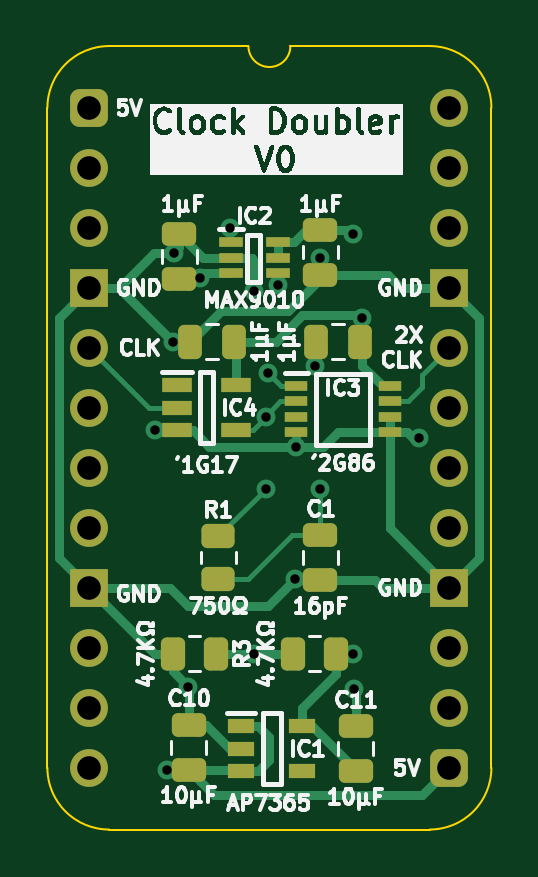
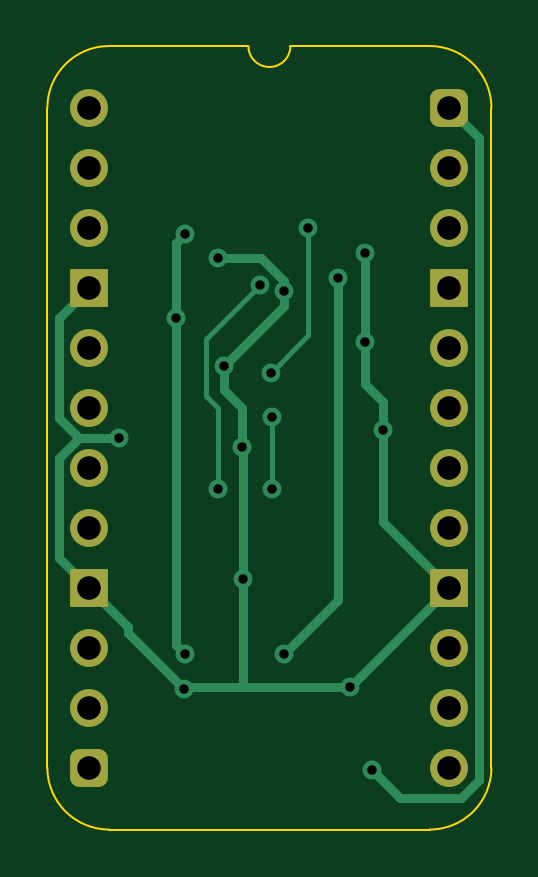
Circuit board: 11 layer files. Board 18.8 x 33.2 mm.
- bottom_copper: Clock Doubler-B_Cu.gbl (6465 bytes)
- bottom_mask: Clock Doubler-B_Mask.gbs (1722 bytes)
- paste: Clock Doubler-B_Paste.gbp (464 bytes)
- bottom_silk: Clock Doubler-B_Silkscreen.gbo (465 bytes)
- outline: Clock Doubler-Edge_Cuts.gm1 (1061 bytes)
- top_copper: Clock Doubler-F_Cu.gtl (13423 bytes)
- top_mask: Clock Doubler-F_Mask.gts (3674 bytes)
- paste: Clock Doubler-F_Paste.gtp (2961 bytes)
- top_silk: Clock Doubler-F_Silkscreen.gto (73143 bytes)
- drill: Clock Doubler-NPTH.drl (269 bytes)
- drill: Clock Doubler-PTH.drl (1037 bytes)

=== bottom_copper: Clock Doubler-B_Cu.gbl (6465 bytes, source omitted) ===
=== bottom_mask: Clock Doubler-B_Mask.gbs (1722 bytes, source withheld) ===
=== paste: Clock Doubler-B_Paste.gbp ===
%TF.GenerationSoftware,KiCad,Pcbnew,8.0.4*%
%TF.CreationDate,2024-08-21T09:07:31+02:00*%
%TF.ProjectId,Clock Doubler,436c6f63-6b20-4446-9f75-626c65722e6b,V0*%
%TF.SameCoordinates,PX54c81a0PY37b6b20*%
%TF.FileFunction,Paste,Bot*%
%TF.FilePolarity,Positive*%
%FSLAX46Y46*%
G04 Gerber Fmt 4.6, Leading zero omitted, Abs format (unit mm)*
G04 Created by KiCad (PCBNEW 8.0.4) date 2024-08-21 09:07:31*
%MOMM*%
%LPD*%
G01*
G04 APERTURE LIST*
G04 APERTURE END LIST*
M02*

=== bottom_silk: Clock Doubler-B_Silkscreen.gbo ===
%TF.GenerationSoftware,KiCad,Pcbnew,8.0.4*%
%TF.CreationDate,2024-08-21T09:07:31+02:00*%
%TF.ProjectId,Clock Doubler,436c6f63-6b20-4446-9f75-626c65722e6b,V0*%
%TF.SameCoordinates,PX54c81a0PY37b6b20*%
%TF.FileFunction,Legend,Bot*%
%TF.FilePolarity,Positive*%
%FSLAX46Y46*%
G04 Gerber Fmt 4.6, Leading zero omitted, Abs format (unit mm)*
G04 Created by KiCad (PCBNEW 8.0.4) date 2024-08-21 09:07:31*
%MOMM*%
%LPD*%
G01*
G04 APERTURE LIST*
G04 APERTURE END LIST*
M02*

=== outline: Clock Doubler-Edge_Cuts.gm1 ===
%TF.GenerationSoftware,KiCad,Pcbnew,8.0.4*%
%TF.CreationDate,2024-08-21T09:07:31+02:00*%
%TF.ProjectId,Clock Doubler,436c6f63-6b20-4446-9f75-626c65722e6b,V0*%
%TF.SameCoordinates,PX54c81a0PY37b6b20*%
%TF.FileFunction,Profile,NP*%
%FSLAX46Y46*%
G04 Gerber Fmt 4.6, Leading zero omitted, Abs format (unit mm)*
G04 Created by KiCad (PCBNEW 8.0.4) date 2024-08-21 09:07:31*
%MOMM*%
%LPD*%
G01*
G04 APERTURE LIST*
%TA.AperFunction,Profile*%
%ADD10C,0.100000*%
%TD*%
G04 APERTURE END LIST*
D10*
%TO.C,J1*%
X-1778000Y-27940000D02*
X-1778000Y0D01*
X6731000Y2616200D02*
X835732Y2613732D01*
X14404267Y2613733D02*
X8509000Y2616200D01*
X14404268Y-30553732D02*
X835733Y-30553733D01*
X17018000Y-27940000D02*
X17017999Y1D01*
X-1778000Y0D02*
G75*
G02*
X835732Y2613732I2613731J1D01*
G01*
X835733Y-30553733D02*
G75*
G02*
X-1778000Y-27940000I-6J2613727D01*
G01*
X8509000Y2616200D02*
G75*
G02*
X6731000Y2616200I-889000J0D01*
G01*
X14404267Y2613733D02*
G75*
G02*
X17018003Y1I-17J-2613753D01*
G01*
X17018000Y-27940000D02*
G75*
G02*
X14404268Y-30553730I-2613730J0D01*
G01*
%TD*%
M02*

=== top_copper: Clock Doubler-F_Cu.gtl (13423 bytes, source omitted) ===
=== top_mask: Clock Doubler-F_Mask.gts ===
%TF.GenerationSoftware,KiCad,Pcbnew,8.0.4*%
%TF.CreationDate,2024-08-21T09:07:31+02:00*%
%TF.ProjectId,Clock Doubler,436c6f63-6b20-4446-9f75-626c65722e6b,V0*%
%TF.SameCoordinates,PX54c81a0PY37b6b20*%
%TF.FileFunction,Soldermask,Top*%
%TF.FilePolarity,Negative*%
%FSLAX46Y46*%
G04 Gerber Fmt 4.6, Leading zero omitted, Abs format (unit mm)*
G04 Created by KiCad (PCBNEW 8.0.4) date 2024-08-21 09:07:31*
%MOMM*%
%LPD*%
G01*
G04 APERTURE LIST*
G04 Aperture macros list*
%AMRoundRect*
0 Rectangle with rounded corners*
0 $1 Rounding radius*
0 $2 $3 $4 $5 $6 $7 $8 $9 X,Y pos of 4 corners*
0 Add a 4 corners polygon primitive as box body*
4,1,4,$2,$3,$4,$5,$6,$7,$8,$9,$2,$3,0*
0 Add four circle primitives for the rounded corners*
1,1,$1+$1,$2,$3*
1,1,$1+$1,$4,$5*
1,1,$1+$1,$6,$7*
1,1,$1+$1,$8,$9*
0 Add four rect primitives between the rounded corners*
20,1,$1+$1,$2,$3,$4,$5,0*
20,1,$1+$1,$4,$5,$6,$7,0*
20,1,$1+$1,$6,$7,$8,$9,0*
20,1,$1+$1,$8,$9,$2,$3,0*%
G04 Aperture macros list end*
%ADD10RoundRect,0.250000X0.250000X0.475000X-0.250000X0.475000X-0.250000X-0.475000X0.250000X-0.475000X0*%
%ADD11RoundRect,0.250000X-0.475000X0.250000X-0.475000X-0.250000X0.475000X-0.250000X0.475000X0.250000X0*%
%ADD12RoundRect,0.250000X-0.262500X-0.450000X0.262500X-0.450000X0.262500X0.450000X-0.262500X0.450000X0*%
%ADD13RoundRect,0.400000X-0.400000X-0.400000X0.400000X-0.400000X0.400000X0.400000X-0.400000X0.400000X0*%
%ADD14O,1.600000X1.600000*%
%ADD15R,1.600000X1.600000*%
%ADD16RoundRect,0.250000X0.475000X-0.250000X0.475000X0.250000X-0.475000X0.250000X-0.475000X-0.250000X0*%
%ADD17R,1.000000X0.450000*%
%ADD18R,0.950000X0.450000*%
%ADD19R,1.150000X0.600000*%
%ADD20RoundRect,0.250000X0.450000X-0.262500X0.450000X0.262500X-0.450000X0.262500X-0.450000X-0.262500X0*%
%ADD21R,1.250000X0.600000*%
G04 APERTURE END LIST*
D10*
%TO.C,C5*%
X11475000Y-9906000D03*
X9575000Y-9906000D03*
%TD*%
D11*
%TO.C,C4*%
X9779000Y-5162000D03*
X9779000Y-7062000D03*
%TD*%
D12*
%TO.C,R3*%
X3532500Y-23104000D03*
X5357500Y-23104000D03*
%TD*%
D13*
%TO.C,J1*%
X0Y0D03*
D14*
X0Y-2540000D03*
X0Y-5080000D03*
D15*
X0Y-7620000D03*
D14*
X0Y-10160000D03*
X0Y-12700000D03*
X0Y-15240000D03*
X0Y-17780000D03*
D15*
X0Y-20320000D03*
D14*
X0Y-22860000D03*
X0Y-25400000D03*
X0Y-27940000D03*
D13*
X15240000Y-27940000D03*
D14*
X15240000Y-25400000D03*
X15240000Y-22860000D03*
D15*
X15240000Y-20320000D03*
D14*
X15240000Y-17780000D03*
X15240000Y-15240000D03*
X15240000Y-12700000D03*
X15240000Y-10160000D03*
D15*
X15240000Y-7620000D03*
D14*
X15240000Y-5080000D03*
X15240000Y-2540000D03*
X15240000Y0D03*
%TD*%
D16*
%TO.C,C1*%
X9779000Y-19984000D03*
X9779000Y-18084000D03*
%TD*%
D17*
%TO.C,IC2*%
X5985000Y-5700000D03*
X5985000Y-6350000D03*
X5985000Y-7000000D03*
X7985000Y-7000000D03*
X7985000Y-6350000D03*
X7985000Y-5700000D03*
%TD*%
D18*
%TO.C,IC3*%
X8763000Y-11781000D03*
X8763000Y-12431000D03*
X8763000Y-13081000D03*
X8763000Y-13731000D03*
X12713000Y-13731000D03*
X12713000Y-13081000D03*
X12713000Y-12431000D03*
X12713000Y-11781000D03*
%TD*%
D12*
%TO.C,R2*%
X8612500Y-23104000D03*
X10437500Y-23104000D03*
%TD*%
D16*
%TO.C,C11*%
X11273000Y-28074000D03*
X11273000Y-26174000D03*
%TD*%
D10*
%TO.C,C3*%
X6141000Y-9906000D03*
X4241000Y-9906000D03*
%TD*%
D19*
%TO.C,IC1*%
X6417000Y-26190000D03*
X6417000Y-27140000D03*
X6417000Y-28090000D03*
X9017000Y-28090000D03*
X9017000Y-26190000D03*
%TD*%
D20*
%TO.C,R1*%
X5451000Y-19962500D03*
X5451000Y-18137500D03*
%TD*%
D16*
%TO.C,C10*%
X4199000Y-28024000D03*
X4199000Y-26124000D03*
%TD*%
%TO.C,C2*%
X3810000Y-7239000D03*
X3810000Y-5339000D03*
%TD*%
D21*
%TO.C,IC4*%
X3703000Y-11750000D03*
X3703000Y-12700000D03*
X3703000Y-13650000D03*
X6203000Y-13650000D03*
X6203000Y-11750000D03*
%TD*%
M02*

=== paste: Clock Doubler-F_Paste.gtp (2961 bytes, source withheld) ===
=== top_silk: Clock Doubler-F_Silkscreen.gto (73143 bytes, source omitted) ===
=== drill: Clock Doubler-NPTH.drl ===
M48
; DRILL file {KiCad 8.0.4} date 2024-08-21T09:07:33+0200
; FORMAT={-:-/ absolute / metric / decimal}
; #@! TF.CreationDate,2024-08-21T09:07:33+02:00
; #@! TF.GenerationSoftware,Kicad,Pcbnew,8.0.4
; #@! TF.FileFunction,NonPlated,1,2,NPTH
FMAT,2
METRIC
%
G90
G05
M30

=== drill: Clock Doubler-PTH.drl ===
M48
; DRILL file {KiCad 8.0.4} date 2024-08-21T09:07:33+0200
; FORMAT={-:-/ absolute / metric / decimal}
; #@! TF.CreationDate,2024-08-21T09:07:33+02:00
; #@! TF.GenerationSoftware,Kicad,Pcbnew,8.0.4
; #@! TF.FileFunction,Plated,1,2,PTH
FMAT,2
METRIC
; #@! TA.AperFunction,Plated,PTH,ViaDrill
T1C0.39878
; #@! TA.AperFunction,Plated,PTH,ComponentDrill
T2C1.00076
%
G90
G05
T1
X2.794Y-13.64996
X3.27152Y-28.02382
X3.556Y-9.906
X3.5687Y-6.13918
X4.191Y-24.511
X4.699Y-7.19074
X5.969Y-5.08
X6.985Y-7.747
X6.985Y-23.114
X7.493Y-13.081
X7.493Y-16.129
X7.57174Y-11.22426
X8.001Y-7.493
X8.71728Y-19.939
X8.763Y-14.351
X9.5377Y-10.922
X9.779Y-6.35
X9.779Y-16.129
X11.176Y-23.114
X11.176Y-5.334
X11.21918Y-24.60752
X11.557Y-8.89
X13.97Y-13.97
T2
X0.0Y0.0
X0.0Y-2.54
X0.0Y-5.08
X0.0Y-7.62
X0.0Y-10.16
X0.0Y-12.7
X0.0Y-15.24
X0.0Y-17.78
X0.0Y-20.32
X0.0Y-22.86
X0.0Y-25.4
X0.0Y-27.94
X15.24Y0.0
X15.24Y-2.54
X15.24Y-5.08
X15.24Y-7.62
X15.24Y-10.16
X15.24Y-12.7
X15.24Y-15.24
X15.24Y-17.78
X15.24Y-20.32
X15.24Y-22.86
X15.24Y-25.4
X15.24Y-27.94
M30
